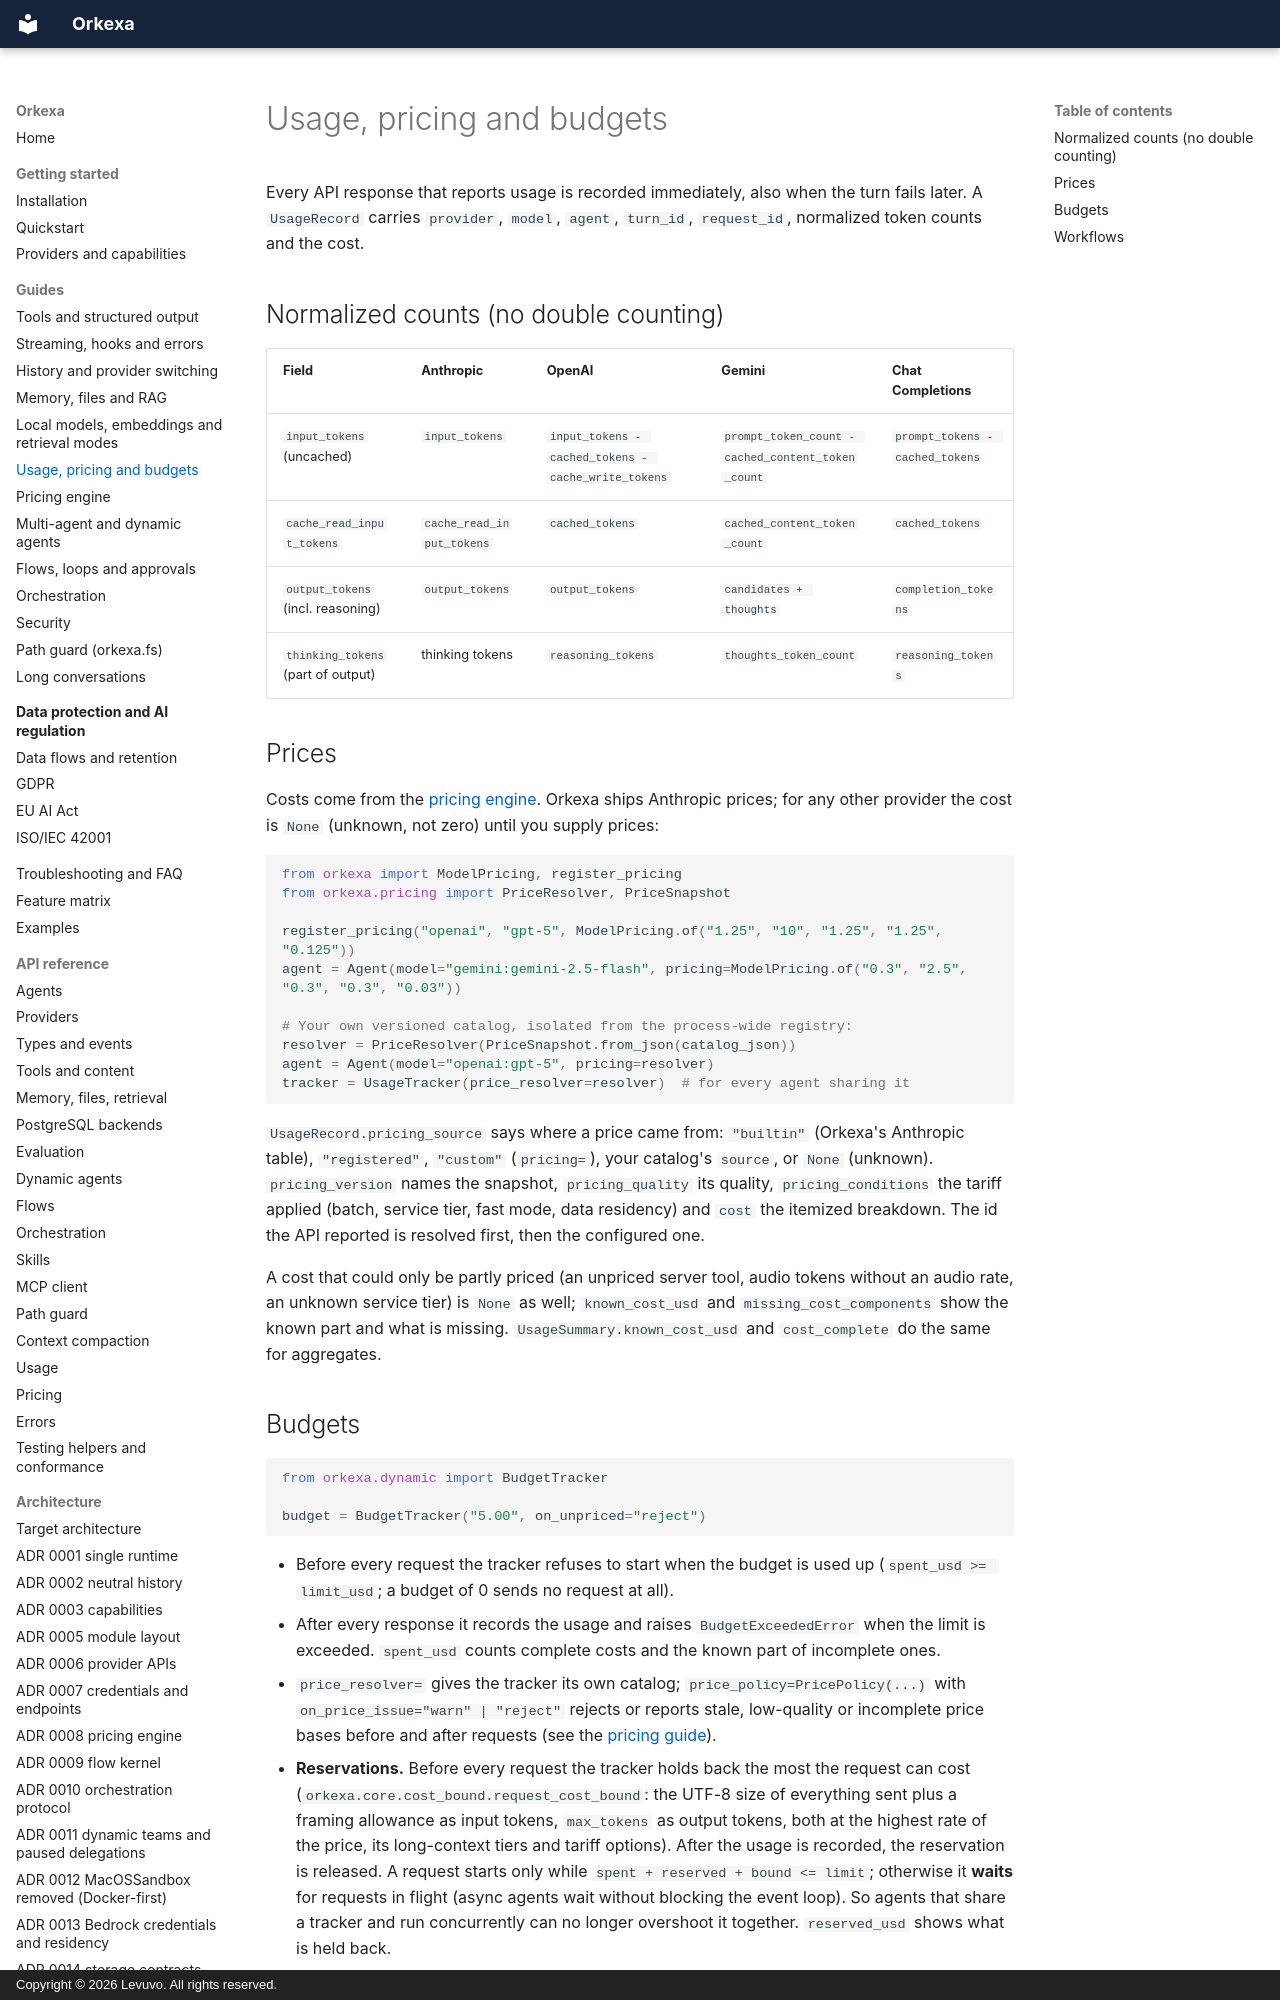

repository: peterkarlhuber/orkexa · page: guides/usage-and-budgets/index.html · generator: mkdocs · copyright: Copyright © 2026 Levuvo. All rights reserved.

# Usage, pricing and budgets

Every API response that reports usage is recorded immediately, also when the turn
fails later. A `UsageRecord` carries `provider`, `model`, `agent`, `turn_id`,
`request_id`, normalized token counts and the cost.

## Normalized counts (no double counting)

| Field | Anthropic | OpenAI | Gemini | Chat Completions |
| --- | --- | --- | --- | --- |
| `input_tokens` (uncached) | `input_tokens` | `input_tokens - cached_tokens - cache_write_tokens` | `prompt_token_count - cached_content_token_count` | `prompt_tokens - cached_tokens` |
| `cache_read_input_tokens` | `cache_read_input_tokens` | `cached_tokens` | `cached_content_token_count` | `cached_tokens` |
| `output_tokens` (incl. reasoning) | `output_tokens` | `output_tokens` | `candidates + thoughts` | `completion_tokens` |
| `thinking_tokens` (part of output) | thinking tokens | `reasoning_tokens` | `thoughts_token_count` | `reasoning_tokens` |

## Prices

Costs come from the [pricing engine](pricing.md). Orkexa ships Anthropic prices; for
any other provider the cost is `None` (unknown, not zero) until you supply prices:

```python
from orkexa import ModelPricing, register_pricing
from orkexa.pricing import PriceResolver, PriceSnapshot

register_pricing("openai", "gpt-5", ModelPricing.of("1.25", "10", "1.25", "1.25", "0.125"))
agent = Agent(model="gemini:gemini-2.5-flash", pricing=ModelPricing.of("0.3", "2.5", "0.3", "0.3", "0.03"))

# Your own versioned catalog, isolated from the process-wide registry:
resolver = PriceResolver(PriceSnapshot.from_json(catalog_json))
agent = Agent(model="openai:gpt-5", pricing=resolver)
tracker = UsageTracker(price_resolver=resolver)  # for every agent sharing it
```

`UsageRecord.pricing_source` says where a price came from: `"builtin"` (Orkexa's
Anthropic table), `"registered"`, `"custom"` (`pricing=`), your catalog's `source`, or
`None` (unknown). `pricing_version` names the snapshot, `pricing_quality` its quality,
`pricing_conditions` the tariff applied (batch, service tier, fast mode, data
residency) and `cost` the itemized breakdown. The id the API reported is resolved
first, then the configured one.

A cost that could only be partly priced (an unpriced server tool, audio tokens
without an audio rate, an unknown service tier) is `None` as well; `known_cost_usd`
and `missing_cost_components` show the known part and what is missing.
`UsageSummary.known_cost_usd` and `cost_complete` do the same for aggregates.
